Run: headless pygame with SDL's dummy video driver; simulated clock (each Clock.tick advances the game by its frame time, no real sleeping); random seed 0; keys injected as events and as key.get_pressed() state; no mouse input.
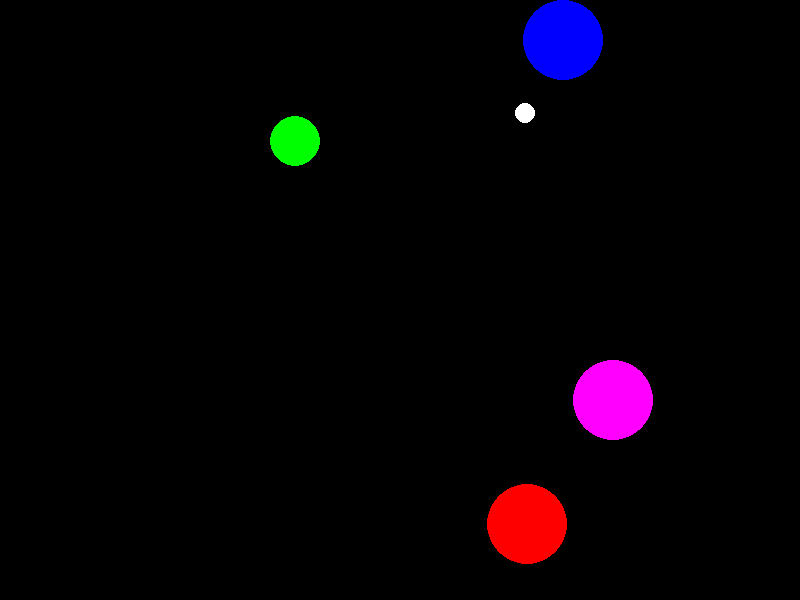
Frame 1 of 4 · flips 1–60 · no input
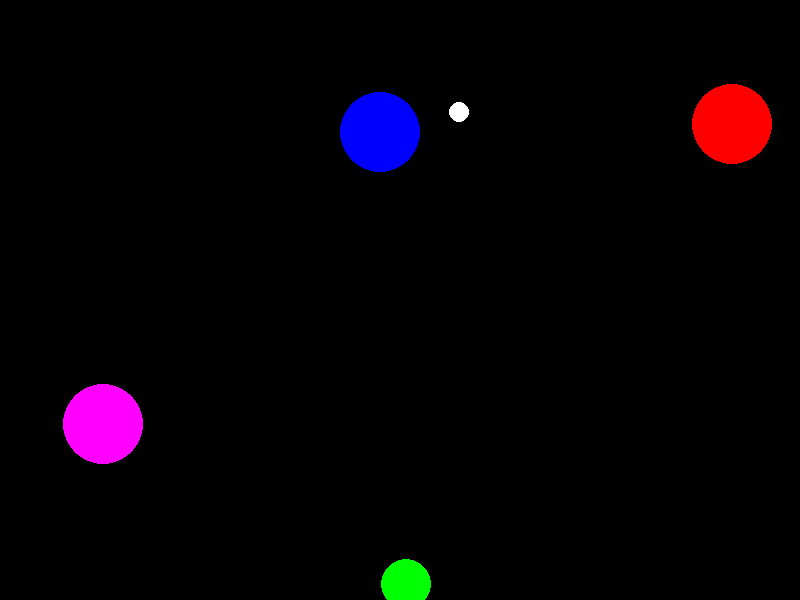
Frame 2 of 4 · flips 61–180 · tapped SPACE, RETURN · held RIGHT (→), D
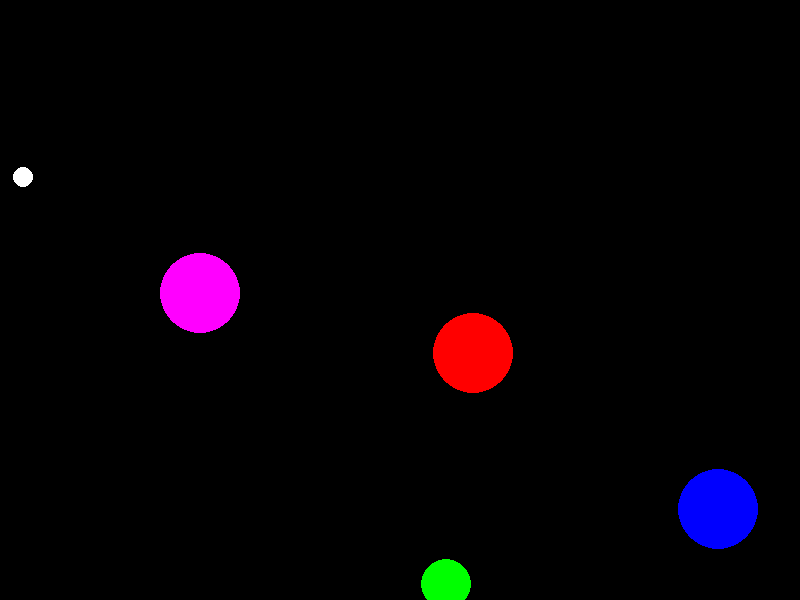
Frame 3 of 4 · flips 181–300 · held DOWN (↓), S
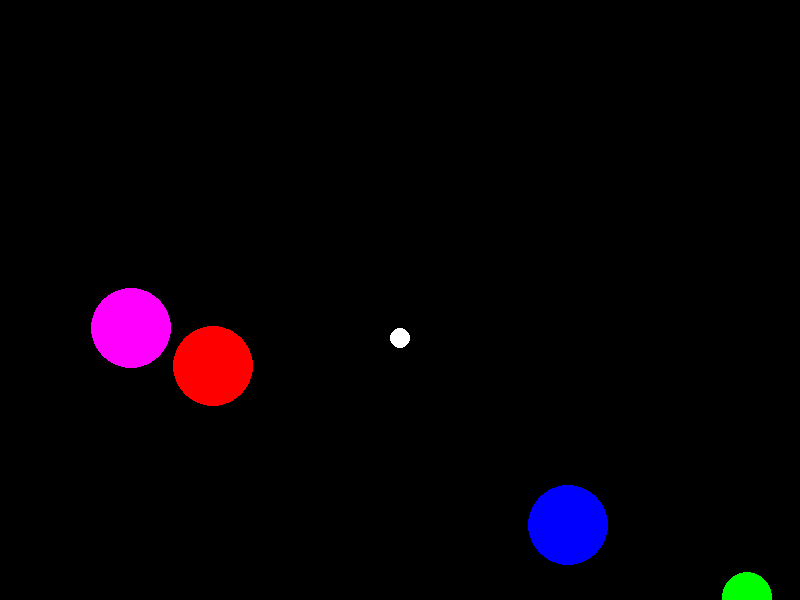
Frame 4 of 4 · flips 301–420 · held LEFT (←), A, UP (↑), W

The pygame program that drew these frames:

import pygame
import sys
import math

class Circle:
    """
    Require: math
    """
    
    def __init__(self, 
                 radius: int, 
                 x: float, 
                 y: float, 
                 magnitude: float = 1, 
                 direction: float = math.pi/4):
        
        self.radius = radius
        self.x = x
        self.y = y
        self.magnitude = magnitude
        self.direction = direction

    def __eq__(self, other) -> bool:
        if self.radius == other.radius \
            and self.x == other.x \
            and self.y == other.y \
            and self.magnitude == other.magnitude \
            and self.direction == other.direction:

            return True
        
        else:
            return False

    def reflect_angle(self, normal_vector: float, funny:bool = False) -> None:
        direction_ex = (math.cos(self.direction), math.sin(self.direction))
        normal_vector_ex = (math.cos(normal_vector), math.sin(normal_vector))
        
        dot_product = (direction_ex[0] * normal_vector_ex[0])\
             + (direction_ex[1] * normal_vector_ex[1])
        
        reflected = (
            direction_ex[0] - 2 * dot_product * normal_vector_ex[0],
            direction_ex[1] - 2 * dot_product * normal_vector_ex[1]
        )
        
        self.direction = math.atan2(reflected[1], reflected[0])

        if funny:
            self.direction * math.sin(self.direction)

    def move(self) -> None:
        self.x += self.magnitude * math.cos(self.direction)
        self.y += self.magnitude * math.sin(self.direction)

    # def draw(self, surface, color) -> None:
    #     center = (int(self.x), int(self.y))
    #     pygame.draw.circle(surface, color, center, self.radius)

    def get_collision_box(self) -> tuple:
        return (self.x - self.radius, 
        self.x + self.radius, 
        self.y - self.radius, 
        self.y + self.radius)

class Game_Circle(Circle):
    """
    Require: pygame
    """

    def __init__(self, radius, color, x, y, magnitude = 1, direction = math.pi / 4):
        super().__init__(radius, x, y, magnitude, direction)
        self.color = color
    
    def draw(self, surface) -> None:
        center = (int(self.x), int(self.y))
        pygame.draw.circle(surface, self.color, center, self.radius)

    def bounce_edge(self, bound_x: tuple, bound_y: tuple) -> None:
        if self.get_collision_box()[0] < bound_x[0]:
            self.reflect_angle(math.pi)
        if self.get_collision_box()[1] > bound_x[1]:
            self.reflect_angle(0)
        if self.get_collision_box()[2] < bound_y[0]:
            self.reflect_angle(math.pi / 2)
        if self.get_collision_box()[3] > bound_y[1]:
            self.reflect_angle(3 * math.pi / 2)

def violently_collision(circle1: Circle, circle2: Circle) -> None:
    distance = round(math.sqrt((circle1.x - circle2.x) ** 2 + (circle1.y - circle2.y) ** 2))
    radial_sum = circle1.radius + circle2.radius
    padding = radial_sum + 5

    if radial_sum < abs(distance) <= padding:
        circle1.reflect_angle(circle2.direction)
        circle2.reflect_angle(circle1.direction)




pygame.init()

SCREEN_WIDTH = 800
SCREEN_HEIGHT = 600

BLACK = (0, 0, 0)
GREEN = (0, 255, 0)

screen = pygame.display.set_mode((SCREEN_WIDTH, SCREEN_HEIGHT))
pygame.display.set_caption("Flying Circle")

clock = pygame.time.Clock()





# Hey Serhii, Play with this Args...
circles = (
    Game_Circle(25, GREEN, 100, 100, 20, 3),
    Game_Circle(10, (255,255,255), 100, 100, 20, 7),
    Game_Circle(40, (255,0,0), 400, 400, 4, 1),
    Game_Circle(40, (255,0,255), 200, 400, 7, 0),
    Game_Circle(40, (0,0,255), 400, 200, 10, 6)
    )





running = True
while running:
    for event in pygame.event.get():
        if event.type == pygame.QUIT:
            running = False

    screen.fill(BLACK)

    for element in circles:

        element.draw(screen)

        element.move()

        element.bounce_edge((0, SCREEN_WIDTH), (0, SCREEN_HEIGHT))

        for extra_circle in circles:
            if not element.__eq__(extra_circle):
                violently_collision(element, extra_circle)


    pygame.display.flip()
    clock.tick(60)

pygame.quit()
sys.exit()
